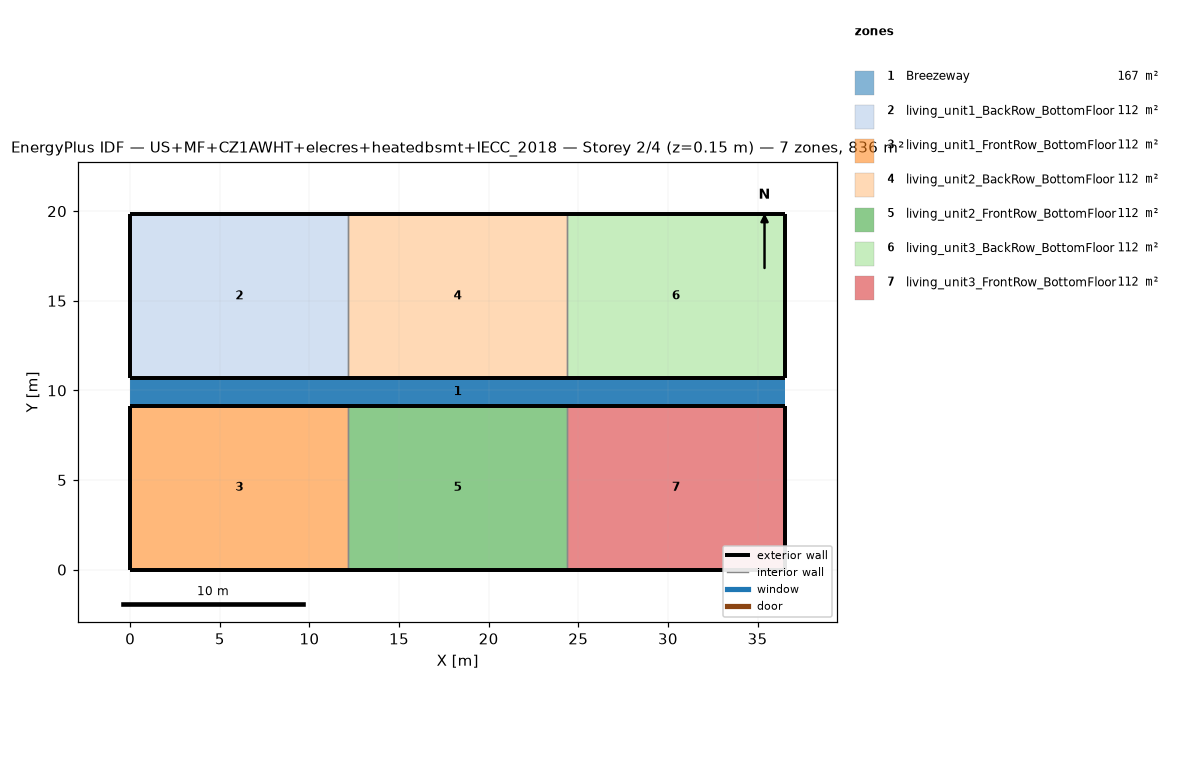
=== STOREY PLAN SPEC (per zone: floor XY polygon, exterior-wall plan segments, windows/doors) ===
zone 1: Breezeway  (167.0 m²)
  floor: (36.54, 9.16) (0.00, 9.16) (0.00, 10.68) (36.54, 10.68)
  floor: (36.54, 9.16) (0.00, 9.16) (0.00, 10.68) (36.54, 10.68)
  floor: (36.54, 9.16) (0.00, 9.16) (0.00, 10.68) (36.54, 10.68)
zone 2: living_unit1_BackRow_BottomFloor  (111.5 m²)
  floor: (12.18, 10.68) (0.00, 10.68) (0.00, 19.84) (12.18, 19.84)
  exterior wall: (0.00, 10.68) – (12.18, 10.68)  [12.2 m]
  exterior wall: (12.18, 19.84) – (0.00, 19.84)  [12.2 m]
  exterior wall: (0.00, 19.84) – (0.00, 10.68)  [9.2 m]
  interior walls: 1
zone 3: living_unit1_FrontRow_BottomFloor  (111.5 m²)
  floor: (12.18, 0.00) (0.00, 0.00) (0.00, 9.16) (12.18, 9.16)
  exterior wall: (0.00, 0.00) – (12.18, 0.00)  [12.2 m]
  exterior wall: (12.18, 9.16) – (0.00, 9.16)  [12.2 m]
  exterior wall: (0.00, 9.16) – (0.00, 0.00)  [9.2 m]
  interior walls: 1
zone 4: living_unit2_BackRow_BottomFloor  (111.5 m²)
  floor: (24.36, 10.68) (12.18, 10.68) (12.18, 19.84) (24.36, 19.84)
  exterior wall: (12.18, 10.68) – (24.36, 10.68)  [12.2 m]
  exterior wall: (24.36, 19.84) – (12.18, 19.84)  [12.2 m]
  interior walls: 2
zone 5: living_unit2_FrontRow_BottomFloor  (111.5 m²)
  floor: (24.36, 0.00) (12.18, 0.00) (12.18, 9.16) (24.36, 9.16)
  exterior wall: (12.18, 0.00) – (24.36, 0.00)  [12.2 m]
  exterior wall: (24.36, 9.16) – (12.18, 9.16)  [12.2 m]
  interior walls: 2
zone 6: living_unit3_BackRow_BottomFloor  (111.5 m²)
  floor: (36.54, 10.68) (24.36, 10.68) (24.36, 19.84) (36.54, 19.84)
  exterior wall: (24.36, 10.68) – (36.54, 10.68)  [12.2 m]
  exterior wall: (36.54, 10.68) – (36.54, 19.84)  [9.2 m]
  exterior wall: (36.54, 19.84) – (24.36, 19.84)  [12.2 m]
  interior walls: 1
zone 7: living_unit3_FrontRow_BottomFloor  (111.5 m²)
  floor: (36.54, 0.00) (24.36, 0.00) (24.36, 9.16) (36.54, 9.16)
  exterior wall: (24.36, 0.00) – (36.54, 0.00)  [12.2 m]
  exterior wall: (36.54, 0.00) – (36.54, 9.16)  [9.2 m]
  exterior wall: (36.54, 9.16) – (24.36, 9.16)  [12.2 m]
  interior walls: 1

=== DERIVED (storey summary) ===
Building: US+MF+CZ1AWHT+elecres+heatedbsmt+IECC_2018
Storey: 2 of 4  (floor level z = 0.15 m)
Storey gross floor area: 836.2 m²
Zones on this storey: 7
  - Breezeway: floor 167.0 m²
  - living_unit1_BackRow_BottomFloor: floor 111.5 m²; exterior wall 33.5 m (86.9 m²); WWR 0.0%
  - living_unit1_FrontRow_BottomFloor: floor 111.5 m²; exterior wall 33.5 m (86.9 m²); WWR 0.0%
  - living_unit2_BackRow_BottomFloor: floor 111.5 m²; exterior wall 24.4 m (63.1 m²); WWR 0.0%
  - living_unit2_FrontRow_BottomFloor: floor 111.5 m²; exterior wall 24.4 m (63.1 m²); WWR 0.0%
  - living_unit3_BackRow_BottomFloor: floor 111.5 m²; exterior wall 33.5 m (86.9 m²); WWR 0.0%
  - living_unit3_FrontRow_BottomFloor: floor 111.5 m²; exterior wall 33.5 m (86.9 m²); WWR 0.0%
Zone adjacency (shared interzone walls):
  - living_unit1_BackRow_BottomFloor ↔ living_unit2_BackRow_BottomFloor
  - living_unit1_FrontRow_BottomFloor ↔ living_unit2_FrontRow_BottomFloor
  - living_unit2_BackRow_BottomFloor ↔ living_unit3_BackRow_BottomFloor
  - living_unit2_FrontRow_BottomFloor ↔ living_unit3_FrontRow_BottomFloor